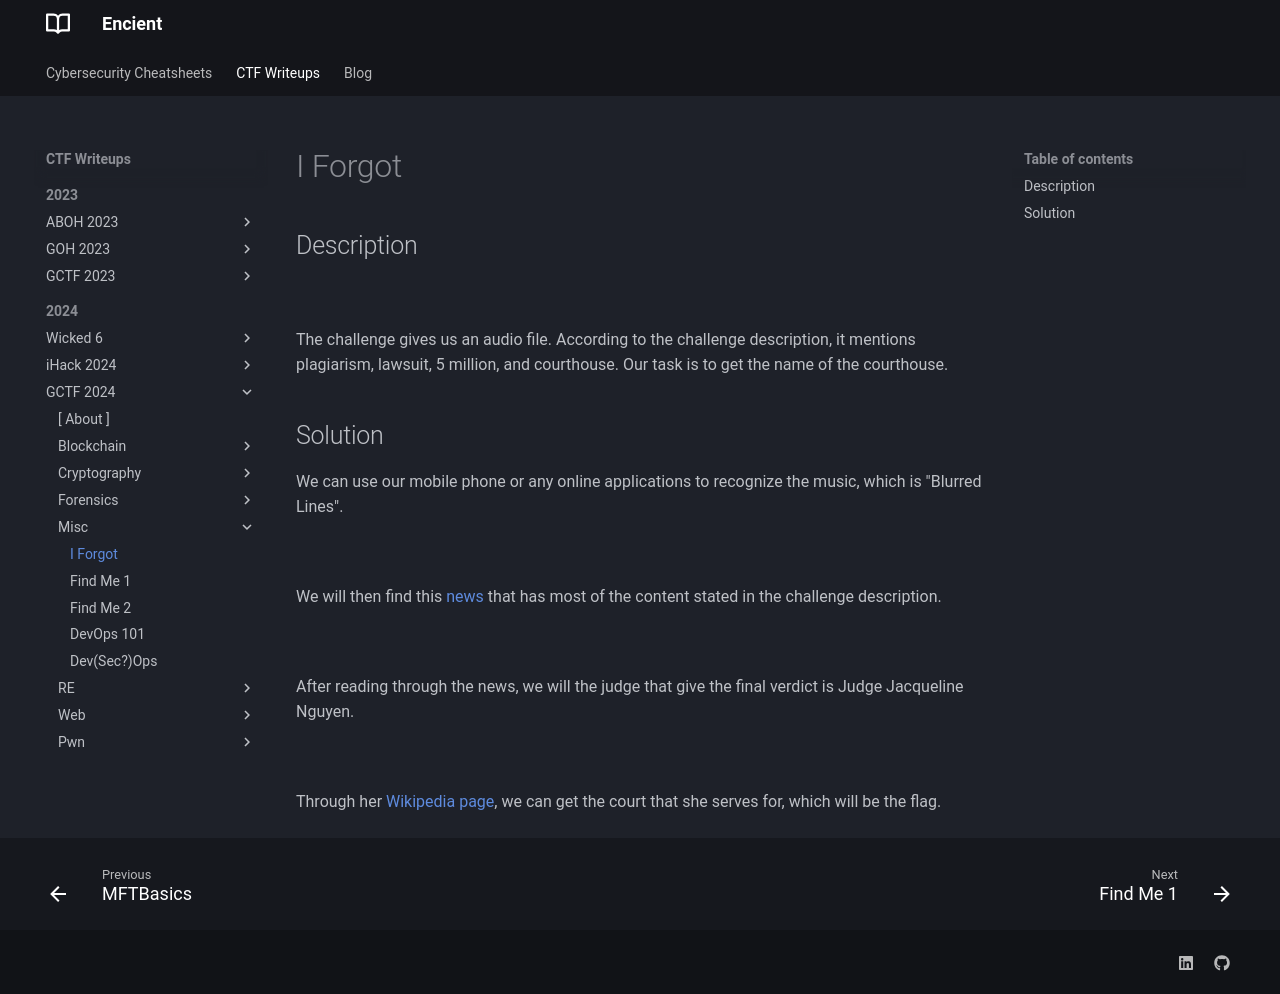

repository: encient/encient.github.io · page: ctf/2024/gctf-2024/misc/i-forgot/index.html · generator: mkdocs

## Description
![](iforgot1.png)
///caption
///
The challenge gives us an audio file. According to the challenge description, it mentions plagiarism, lawsuit, 5 million, and courthouse. Our task is to get the name of the courthouse.

## Solution
We can use our mobile phone or any online applications to recognize the music, which is "Blurred Lines".

![](iforgot2.png)
///caption
///
We will then find this [news](https://www.bbc.com/news/entertainment-arts-46550714) that has most of the content stated in the challenge description.

![](iforgot3.png)
///caption
///
After reading through the news, we will the judge that give the final verdict is Judge Jacqueline Nguyen.

![](iforgot4.png)
///caption
///
Through her [Wikipedia page]([https://en.wikipedia.org/wiki/Jacqueline_Nguyen](https://en.wikipedia.org/wiki/Jacqueline_Nguyen)), we can get the court that she serves for, which will be the flag.   
